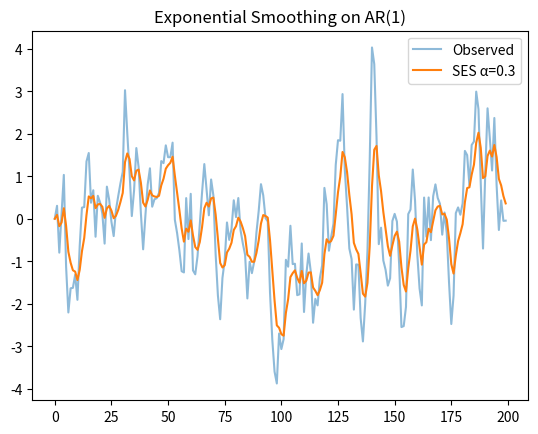

Source code (Python):
import numpy as np
# AR(1) simulation: x_t = phi * x_{t-1} + eps
phi=0.8; n=200; rng=np.random.default_rng(42)
x=np.zeros(n)
for t in range(1,n): x[t]=phi*x[t-1]+rng.normal()
print('AR(1) phi=0.8, sample mean:',x.mean().round(3),'  std:',x.std().round(3))

import matplotlib.pyplot as plt
# Simple exponential smoothing
alpha=0.3; s=np.zeros(n); s[0]=x[0]
for t in range(1,n): s[t]=alpha*x[t]+(1-alpha)*s[t-1]
plt.plot(x,alpha=0.5,label='Observed'); plt.plot(s,label=f'SES α={alpha}')
plt.legend(); plt.title('Exponential Smoothing on AR(1)'); plt.show()
